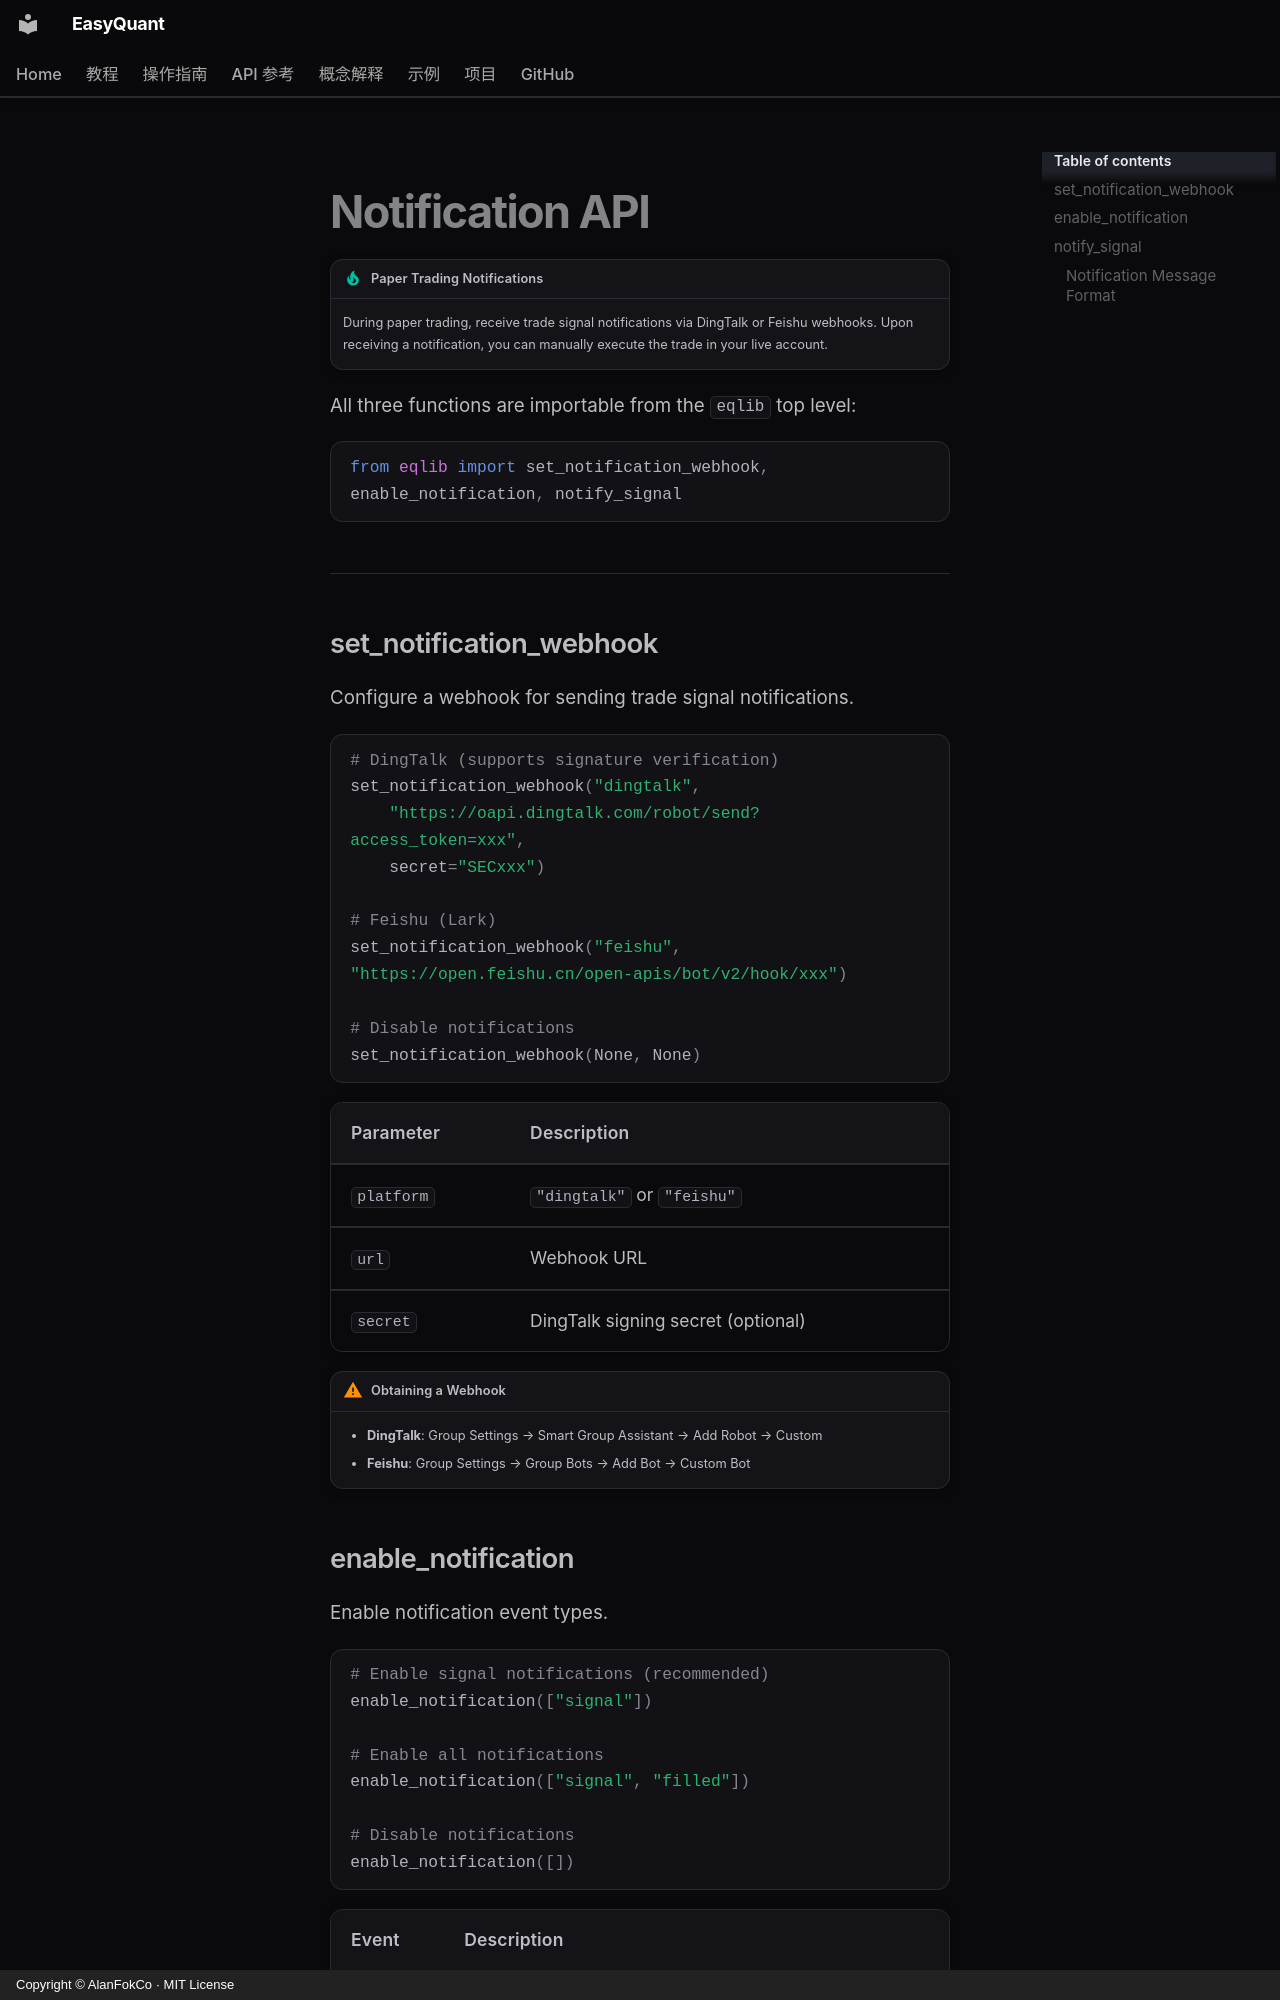

repository: AlanFokCo/EasyQuant · page: reference/api-notification.en/index.html · generator: mkdocs · copyright: Copyright © AlanFokCo · MIT License

# Notification API

!!! tip "Paper Trading Notifications"

    During paper trading, receive trade signal notifications via DingTalk or Feishu webhooks.
    Upon receiving a notification, you can manually execute the trade in your live account.

All three functions are importable from the `eqlib` top level:

```python
from eqlib import set_notification_webhook, enable_notification, notify_signal
```

---

## set_notification_webhook

Configure a webhook for sending trade signal notifications.

```python
# DingTalk (supports signature verification)
set_notification_webhook("dingtalk", 
    "https://oapi.dingtalk.com/robot/send?access_token=xxx",
    secret="SECxxx")

# Feishu (Lark)
set_notification_webhook("feishu", "https://open.feishu.cn/open-apis/bot/v2/hook/xxx")

# Disable notifications
set_notification_webhook(None, None)
```

| Parameter | Description |
|-----------|-------------|
| `platform` | `"dingtalk"` or `"feishu"` |
| `url` | Webhook URL |
| `secret` | DingTalk signing secret (optional) |

!!! warning "Obtaining a Webhook"

    - **DingTalk**: Group Settings → Smart Group Assistant → Add Robot → Custom
    - **Feishu**: Group Settings → Group Bots → Add Bot → Custom Bot
